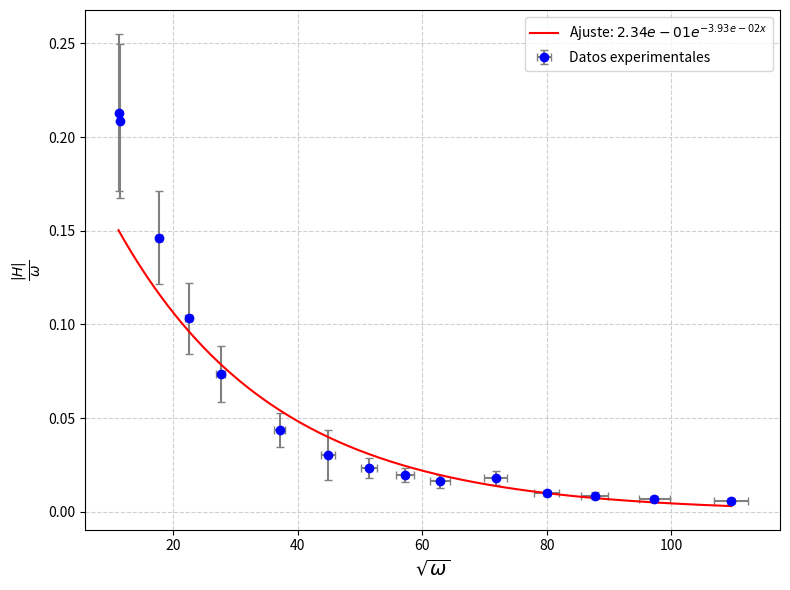
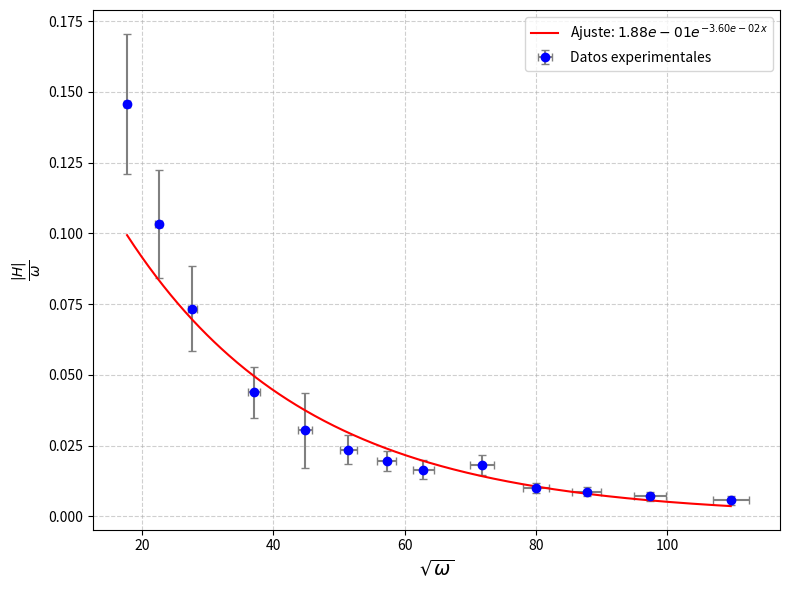
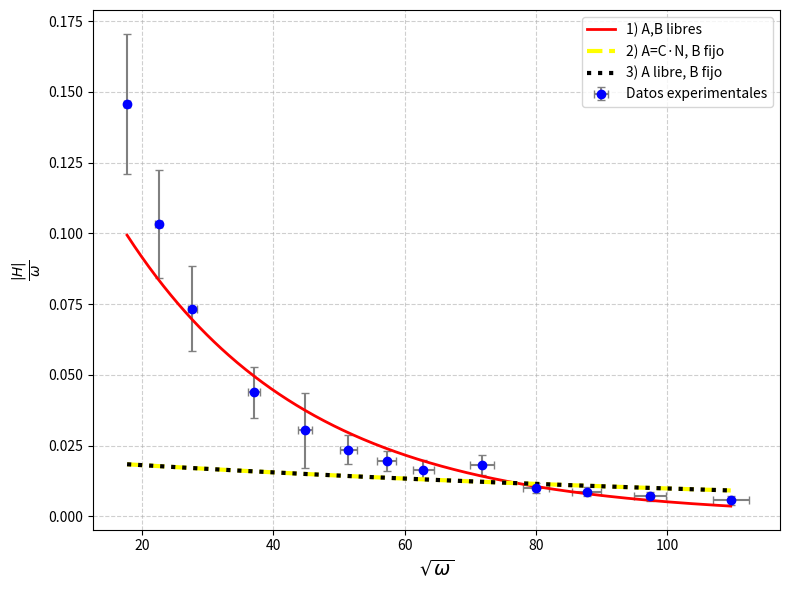

Reproduce these figures in Python, in order.
import numpy as np
import matplotlib.pyplot as plt
from scipy.optimize import curve_fit

#Datos completos
#v_p = np.array([0.187, 0.0914, 0.0645, 0.0492, 0.0394, 0.0319, 0.0271, 0.0174, 0.0147, 0.012, 0.00931, 0.189, 0.129, 0.108, 0.0211])   
#v_s = np.array([5.17, 5.12, 3.89, 3, 2.45, 2.05, 1.76, 1.13, 0.987, 0.798, 0.639, 5.06, 5.92, 5.65, 1.98])
#t = np.array([0.0158, 0.00364, 0.0021, 0.0015, 0.00116, 0.00094, 0.000788, 0.000492, 0.000406, 0.000346, 0.000276, 0.0165, 0.00784, 0.00536, 0.000604])
#f = np.array([21.1, 121.4, 218.8, 319.8, 420.2, 521.3, 628.3, 1019, 1224, 1506, 1913, 20, 49.95, 80.65, 819.7])
#mu = 4 * np.pi * 1e-7
#es =  0.00156
#des= 0.00001
#dv_p = np.array([0.02661, 0.013742, 0.007935, 0.02076, 0.007182, 0.003957, 0.003813, 0.002522, 0.002441, 0.002236, 0.0022793, 0.02667, 0.01487, 0.01424, 0.003633]) #Vienen del manual, calculados en el excel
#dv_s = np.array([0.6561, 0.6546, 0.6177, 0.291, 0.2745, 0.2625, 0.2538, 0.0849, 0.08061, 0.07494, 0.07017, 0.6528, 0.6786, 0.6705, 0.1604])
#df = np.array([1.055, 6.07, 10.94, 15.99, 21.01, 26.065, 31.415, 50.95, 61.2, 75.3, 95.65, 1, 2.4975, 4.0325, 40.985]) #5% de la medida 
#dt= np.array([0.005, 0.001, 0.0005, 0.0005, 0.00025, 0.00025, 0.0001, 0.0001, 0.00005, 0.00005, 0.00005, 0.0025, 0.001, 0.001, 0.0001]) #Escala sobre 5


#Datos sin los puntos de 20 
#v_p = np.array([0.0914, 0.0645, 0.0492, 0.0394, 0.0319, 0.0271, 0.0174, 0.0147, 0.012, 0.00931, 0.108, 0.0211, 0.129])
#v_s = np.array([5.12, 3.89, 3, 2.45, 2.05, 1.76, 1.13, 0.987, 0.798, 0.639, 5.65, 1.98, 5.90, 5.92])
#t = np.array([0.00364, 0.0021, 0.0015, 0.00116, 0.00094, 0.000788, 0.000492, 0.000406, 0.000346, 0.000276, 0.00536, 0.000604, 0.00784])
#f = np.array([121.4, 218.8, 319.8, 420.2, 521.3, 628.3, 1019, 1224, 1506, 1913, 80.65, 819.7, 49.95])
#mu = 4 * np.pi * 1e-7
#es =  0.00156
#dv_p = np.array([0.013742, 0.007935, 0.02076, 0.007182, 0.003957, 0.003813, 0.002522, 0.002441, 0.002236, 0.0022793, 0.01424, 0.003633, 0.01487])
#dv_s = np.array([0.6546, 0.6177, 0.291, 0.2745, 0.2625, 0.2538, 0.0849, 0.08061, 0.07494, 0.07017, 0.6705, 0.1604, 0.6786])
#df = np.array([6.07, 10.94, 15.99, 21.01, 26.065, 31.415, 50.95, 61.2, 75.3, 95.65, 4.0325, 40.985, 2.4975])
#dt= np.array([0.001, 0.0005, 0.0005, 0.00025, 0.00025, 0.0001, 0.0001, 0.00005, 0.00005, 0.00005, 0.001, 0.0001, 0.001])
#dt/=5


#Ajuste exp del módulo, todo libre, todos los puntos

v_p = np.array([0.187, 0.0914, 0.0645, 0.0492, 0.0394, 0.0319, 0.0271, 0.0174, 0.0147, 0.012, 0.00931, 0.189, 0.129, 0.108, 0.0211])
v_s = np.array([5.17, 5.12, 3.89, 3, 2.45, 2.05, 1.76, 1.13, 0.987, 0.798, 0.639, 5.06, 5.92, 5.65, 1.98])
t = np.array([0.0158, 0.00364, 0.0021, 0.0015, 0.00116, 0.00094, 0.000788, 0.000492, 0.000406, 0.000346, 0.000276, 0.0165, 0.00784, 0.00536, 0.000604])
f = np.array([21.1, 121.4, 218.8, 319.8, 420.2, 521.3, 628.3, 1019, 1224, 1506, 1913, 20, 49.95, 80.65, 819.7])
dv_p = np.array([0.02661, 0.013742, 0.007935, 0.02076, 0.007182, 0.003957, 0.003813, 0.002522, 0.002441, 0.002236, 0.0022793, 0.02667, 0.01487, 0.01424, 0.003633])
dv_s = np.array([0.6561, 0.6546, 0.6177, 0.291, 0.2745, 0.2625, 0.2538, 0.0849, 0.08061, 0.07494, 0.07017, 0.6528, 0.6786, 0.6705, 0.1604])
df = np.array([1.055, 6.07, 10.94, 15.99, 21.01, 26.065, 31.415, 50.95, 61.2, 75.3, 95.65, 1, 2.4975, 4.0325, 40.985])
dt= np.array([0.005, 0.001, 0.0005, 0.0005, 0.00025, 0.00025, 0.0001, 0.0001, 0.00005, 0.00005, 0.00005, 0.0025, 0.001, 0.001, 0.0001])
dt/=5
x = np.sqrt(f*2*np.pi)
y = v_s/(v_p*2*np.pi*f)
mu = 4 * np.pi * 1e-7
es =  0.00156
des= 0.00001

dx = np.sqrt((np.pi/2)*((df**2)/f))
dy = (1/(2*np.pi*v_p*f))*np.sqrt((dv_s)**2+((v_s*dv_p)/v_p)**2+((df*v_s)/f)**2)

#Ajuste

def expo(x, A, C):
    return A*np.exp(-C*x)
popt, pcov = curve_fit(expo, x, y, sigma=dy, absolute_sigma=True, bounds=([0,0],[np.inf,np.inf]))

A_fit, C_fit = popt
dA, dC = np.sqrt(np.diag(pcov))

x_fit = np.linspace(min(x), max(x), 500)
y_fit = expo(x_fit, *popt)

# Chi² reducido

y_ajustado = expo(x, A_fit, C_fit)

chi2 = np.sum(((y - y_ajustado)/dy)**2)

gl = len(x) - 2   # 2 parámetros: A y C

chi2_red = chi2 / gl

print(f"Chi-cuadrado reducido = {chi2_red:.4f}")

# grafico
plt.figure(figsize=(8,6))

plt.errorbar(x, y, xerr=dx, yerr=dy,
             fmt='o', color='blue',
             ecolor='gray', capsize=3,
             label='Datos experimentales')

plt.plot(x_fit, y_fit, 'r-',
         label=fr'Ajuste: ${A_fit:.2e}e^{{-{C_fit:.2e}x}}$')
print(f"A = {A_fit:.4e} ± {dA:.4e}")
print(f"C = {C_fit:.4e} ± {dC:.4e}")
plt.xlabel(r'$\sqrt{\omega}$', fontsize=14)
plt.ylabel(r'$\frac{|H|}{\omega}$', fontsize=14)
plt.legend()
plt.grid(True, linestyle='--', alpha=0.6)
print(f"Chi-cuadrado reducido = {chi2_red:.4f}")
plt.tight_layout()
plt.show()

sigma = ((C_fit/es)**2)*(2/mu)
ds= 4*np.sqrt((((C_fit/es**2)*dC)**2)/mu**2 +((((C_fit**2)/es**3)*des)**2)/mu**2)

print(f"sigma = {sigma:.4e} ± {ds:.4e}")

#Borro un los puntos de 20 
v_p = np.array([0.0914, 0.0645, 0.0492, 0.0394, 0.0319, 0.0271, 0.0174, 0.0147, 0.012, 0.00931, 0.108, 0.0211, 0.129])
v_s = np.array([5.12, 3.89, 3, 2.45, 2.05, 1.76, 1.13, 0.987, 0.798, 0.639, 5.65, 1.98, 5.90])
t = np.array([0.00364, 0.0021, 0.0015, 0.00116, 0.00094, 0.000788, 0.000492, 0.000406, 0.000346, 0.000276, 0.00536, 0.000604, 0.00784])
f = np.array([121.4, 218.8, 319.8, 420.2, 521.3, 628.3, 1019, 1224, 1506, 1913, 80.65, 819.7, 49.95])
mu = 4 * np.pi * 1e-7
es =  0.00156
dv_p = np.array([0.013742, 0.007935, 0.02076, 0.007182, 0.003957, 0.003813, 0.002522, 0.002441, 0.002236, 0.0022793, 0.01424, 0.003633, 0.01487])
dv_s = np.array([0.6546, 0.6177, 0.291, 0.2745, 0.2625, 0.2538, 0.0849, 0.08061, 0.07494, 0.07017, 0.6705, 0.1604, 0.6786])
df = np.array([6.07, 10.94, 15.99, 21.01, 26.065, 31.415, 50.95, 61.2, 75.3, 95.65, 4.0325, 40.985, 2.4975])
dt= np.array([0.001, 0.0005, 0.0005, 0.00025, 0.00025, 0.0001, 0.0001, 0.00005, 0.00005, 0.00005, 0.001, 0.0001, 0.001])
dt/=5
x = np.sqrt(f*2*np.pi)
y = v_s/(v_p*2*np.pi*f)

dx = np.sqrt((np.pi/2)*((df**2)/f))
dy = (1/(2*np.pi*v_p*f))*np.sqrt((dv_s)**2+((v_s*dv_p)/v_p)**2+((df*v_s)/f)**2)

#Ajuste

def expo(x, A, B):
    return A*np.exp(-B*x)
popt, pcov = curve_fit(expo, x, y, sigma=dy, absolute_sigma=True, bounds=([0,0],[np.inf,np.inf]))

A_fit, B_fit = popt
dA, dB = np.sqrt(np.diag(pcov))

x_fit = np.linspace(min(x), max(x), 500)
y_fit = expo(x_fit, *popt)

# Chi² reducido

y_ajustado = expo(x, A_fit, B_fit)

chi2 = np.sum(((y - y_ajustado)/dy)**2)

gl = len(x) - 2   # 2 parámetros: A y B

chi2_red = chi2 / gl

print(f"Chi-cuadrado reducido = {chi2_red:.4f}")

# grafico
plt.figure(figsize=(8,6))

plt.errorbar(x, y, xerr=dx, yerr=dy,
             fmt='o', color='blue',
             ecolor='gray', capsize=3,
             label='Datos experimentales')

plt.plot(x_fit, y_fit, 'r-',
         label=fr'Ajuste: ${A_fit:.2e}e^{{-{B_fit:.2e}x}}$')
print(f"A = {A_fit:.4e} ± {dA:.4e}")
print(f"B = {B_fit:.4e} ± {dB:.4e}")
plt.xlabel(r'$\sqrt{\omega}$', fontsize=14)
plt.ylabel(r'$\frac{|H|}{\omega}$', fontsize=14)
plt.legend()
plt.grid(True, linestyle='--', alpha=0.6)
print(f"Chi-cuadrado reducido = {chi2_red:.4f}")
plt.tight_layout()
plt.show()

sigma = ((B_fit/es)**2)*(2/mu)
ds= 4*np.sqrt((((B_fit/es**2)*dB)**2)/mu**2 +((((B_fit**2)/es**3)*des)**2)/mu**2)

print(f"sigma = {sigma:.4e} ± {ds:.4e}")

#Puntos sin los de 20. Ajuste con A semifijo y B fijo 

n = (64*np.pi)/415035
B_fijo = 0.00759251

#Ajustes

# 1) A,B libres
def expo1(x, A, B):
    return A*np.exp(-B*x)

popt1, pcov1 = curve_fit(
    expo1, x, y,
    sigma=dy,
    absolute_sigma=True,
    bounds=([0,0],[np.inf,np.inf])
)
A1, B1 = popt1
dA1, dB1 = np.sqrt(np.diag(pcov1))

y1 = expo1(x, A1, B1)

chi2_1 = np.sum(((y-y1)/dy)**2)
gl1 = len(x)-2
chi2red1 = chi2_1/gl1

# 2) A=C*n (C libre), N fijo, B fijo
def expo2(x, C):
    A = C*n
    return A*np.exp(-B_fijo*x)

popt2, pcov2 = curve_fit(
    expo2, x, y,
    sigma=dy,
    absolute_sigma=True
)

C2 = popt2[0]
dC2 = np.sqrt(np.diag(pcov2))[0]

A2 = C2*n
dA2 = n*dC2

y2 = expo2(x, C2)

chi2_2 = np.sum(((y-y2)/dy)**2)
gl2 = len(x)-1
chi2red2 = chi2_2/gl2

# 3) A libre, B fijo
def expo3(x, A):
    return A*np.exp(-B_fijo*x)

popt3, pcov3 = curve_fit(
    expo3, x, y,
    sigma=dy,
    absolute_sigma=True
)

A3 = popt3[0]
dA3 = np.sqrt(np.diag(pcov3))[0]

y3 = expo3(x, A3)

chi2_3 = np.sum(((y-y3)/dy)**2)
gl3 = len(x)-1
chi2red3 = chi2_3/gl3

# Grafico
x_fit = np.linspace(min(x), max(x), 500)

y_fit1 = expo1(x_fit, A1, B1)
y_fit2 = expo2(x_fit, C2)
y_fit3 = expo3(x_fit, A3)

print("AJUSTE 1: A,B libres")
print(f"A = {A1:.4e} ± {dA1:.4e}")
print(f"B = {B1:.4e} ± {dB1:.4e}")
print(f"χ² reducido = {chi2red1:.4f}")

print("AJUSTE 2: A=C*N, B fijo")
print(f"C = {C2:.4e} ± {dC2:.4e}")
print(f"A = {A2:.4e} ± {dA2:.4e}")
print(f"B fijo = {B_fijo}")
print(f"χ² reducido = {chi2red2:.4f}")

print("AJUSTE 3: A libre, B fijo")
print(f"A = {A3:.4e} ± {dA3:.4e}")
print(f"B fijo = {B_fijo}")
print(f"χ² reducido = {chi2red3:.4f}")

plt.figure(figsize=(8,6))

plt.errorbar(x, y, xerr=dx, yerr=dy, fmt='o', color='blue', ecolor='gray', capsize=3, label='Datos experimentales')

plt.plot(x_fit, y_fit1, color='red', linestyle='-', linewidth=2, label='1) A,B libres')
plt.plot(x_fit, y_fit2, color='yellow', linestyle='--', linewidth=3, label='2) A=C·N, B fijo')
plt.plot(x_fit, y_fit3, color='black', linestyle=':', linewidth=3, label='3) A libre, B fijo')

plt.xlabel(r'$\sqrt{\omega}$', fontsize=14)
plt.ylabel(r'$\frac{|H|}{\omega}$', fontsize=14)
plt.grid(True, linestyle='--', alpha=0.6)
plt.legend()
plt.tight_layout()
plt.show()

#Sigmas
def calc_sigma(B, dB, es, des, mu):

    sigma = ((B/es)**2)*(2/mu)

    ds = 4*np.sqrt((((B/es**2)*dB)**2)/(mu**2)+((((B**2)/(es**3))*des)**2)/(mu**2))

    return sigma, ds


#1)
sigma1, ds1 = calc_sigma(B1, dB1, es, des, mu)

#2)
dB_fijo = 0
sigma2, ds2 = calc_sigma(B_fijo, dB_fijo, es, des, mu)

#3)
sigma3, ds3 = calc_sigma(B_fijo, dB_fijo, es, des, mu)

print("AJUSTE 1: A,B libres")
print(f"sigma = {sigma1:.4e} ± {ds1:.4e}")

print("AJUSTE 2: A=C*N, B fijo")
print(f"sigma = {sigma2:.4e} ± {ds2:.4e}")

print("AJUSTE 3: A libre, B fijo")
print(f"sigma = {sigma3:.4e} ± {ds3:.4e}")
